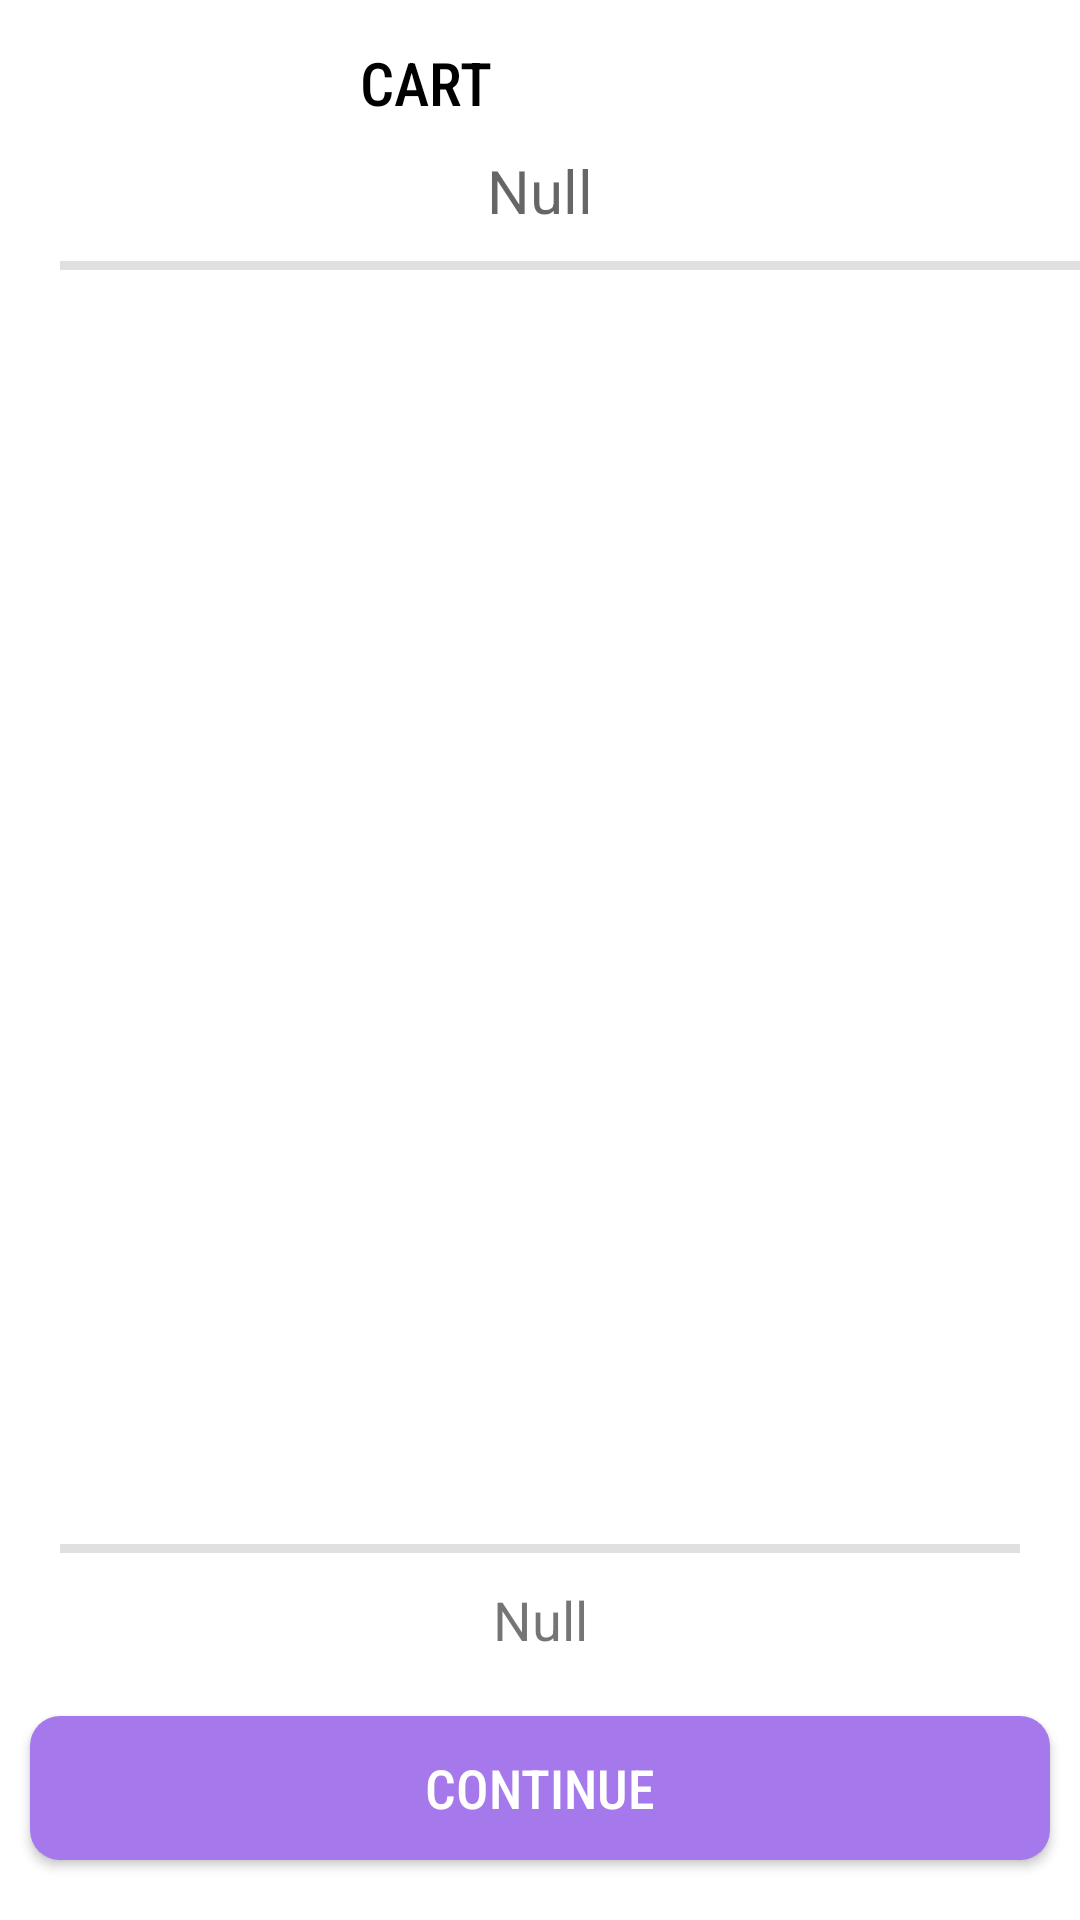

This screen was rendered from an Android layout file. Write that file and the resources it references.
<!-- AndroidManifest.xml: application theme AppTheme -->
<!-- res/layout/fragment_cart.xml -->
<?xml version="1.0" encoding="utf-8"?>
<FrameLayout xmlns:android="http://schemas.android.com/apk/res/android"
    xmlns:app="http://schemas.android.com/apk/res-auto"
    xmlns:tools="http://schemas.android.com/tools"
    android:layout_width="match_parent"
    android:layout_height="match_parent"
    tools:context=".Fragment_Cart">

    <androidx.constraintlayout.widget.ConstraintLayout
        android:layout_width="match_parent"
        android:layout_height="match_parent"
        tools:context=".Activity_CART">

        <androidx.recyclerview.widget.RecyclerView
            android:id="@+id/l1"
            android:layout_width="0dp"
            android:layout_height="0dp"
            app:layout_constraintBottom_toTopOf="@id/divider5"
            app:layout_constraintEnd_toEndOf="parent"
            app:layout_constraintHorizontal_bias="0.0"
            app:layout_constraintStart_toStartOf="parent"
            app:layout_constraintTop_toBottomOf="@+id/divider4" />

        <androidx.appcompat.widget.Toolbar
            android:id="@+id/toolbar"
            android:layout_width="match_parent"
            android:layout_height="40dp"
            android:background="#00FFFFFF"
            android:minHeight="?attr/actionBarSize"
            android:paddingTop="10dp"
            android:theme="?attr/actionBarTheme"
            app:layout_constraintEnd_toEndOf="parent"
            app:layout_constraintStart_toStartOf="parent"
            app:layout_constraintTop_toTopOf="parent"
            app:navigationIcon="@drawable/ic_baseline_arrow_back_ios_24"
            app:title="CART"
            app:titleMarginStart="120dp"
            app:titleTextAppearance="@style/ToolBarTheme"
            app:titleTextColor="@color/black" />

        <Button
            android:id="@+id/button2"
            android:layout_width="0dp"
            android:layout_height="wrap_content"
            android:layout_marginStart="10dp"
            android:layout_marginLeft="10dp"
            android:layout_marginEnd="10dp"
            android:layout_marginRight="10dp"
            android:layout_marginBottom="20dp"
            android:background="@drawable/purpleshape"
            android:fontFamily="sans-serif-condensed-medium"
            android:text="Continue"
            android:textColor="#FFFFFF"
            android:textSize="18sp"
            app:layout_constraintBottom_toBottomOf="parent"
            app:layout_constraintEnd_toEndOf="parent"
            app:layout_constraintStart_toStartOf="parent" />

        <TextView
            android:id="@+id/total"
            android:layout_width="0dp"
            android:layout_height="wrap_content"
            android:layout_marginTop="10dp"
            android:gravity="center_horizontal"
            android:text="Null"
            android:textColor="#99000000"
            android:textSize="20sp"
            app:layout_constraintEnd_toEndOf="parent"
            app:layout_constraintStart_toStartOf="parent"
            app:layout_constraintTop_toBottomOf="@+id/toolbar" />

        <View
            android:id="@+id/divider5"
            android:layout_width="match_parent"
            android:layout_height="3dp"
            android:layout_marginStart="20dp"
            android:layout_marginLeft="20dp"
            android:layout_marginEnd="20dp"
            android:layout_marginRight="20dp"
            android:layout_marginBottom="10dp"
            android:background="?android:attr/listDivider"
            app:layout_constraintBottom_toTopOf="@+id/tvtotalprice"
            app:layout_constraintEnd_toEndOf="parent"
            app:layout_constraintStart_toStartOf="parent" />

        <View
            android:id="@+id/divider4"
            android:layout_width="0dp"
            android:layout_height="3dp"
            android:layout_marginStart="20dp"
            android:layout_marginLeft="20dp"
            android:layout_marginTop="10dp"
            android:background="?android:attr/listDivider"
            app:layout_constraintStart_toStartOf="parent"
            app:layout_constraintTop_toBottomOf="@+id/total" />

        <TextView
            android:id="@+id/tvtotalprice"
            android:layout_width="0dp"
            android:layout_height="wrap_content"
            android:layout_marginBottom="20dp"
            android:gravity="center_horizontal"
            android:text="Null"
            android:textSize="18sp"
            app:layout_constraintBottom_toTopOf="@+id/button2"
            app:layout_constraintEnd_toEndOf="parent"
            app:layout_constraintStart_toStartOf="parent" />

    </androidx.constraintlayout.widget.ConstraintLayout>
</FrameLayout>
<!-- resources referenced by this layout -->
<resources>
  <color name="black">#000000</color>
  <!-- drawable purpleshape (drawable) -->
  <?xml version="1.0" encoding="utf-8"?>
  <shape xmlns:android="http://schemas.android.com/apk/res/android">
      <solid android:color="@color/lightpurple"/>
      <corners android:radius="10dp" />
  </shape>
  <style name="ToolBarTheme" parent="Theme.AppCompat.DayNight.NoActionBar">
          <item name="colorPrimary">@color/lightpurple</item>
          <item name="colorPrimaryDark">@color/black</item>
          <item name="colorAccent">@color/superlightpink</item>
          <item name="fontFamily">sans-serif-condensed-medium</item>
          <item name="android:textSize">20sp</item>
      </style>
  <style name="AppTheme" parent="Theme.MaterialComponents.Light.NoActionBar">
          
          <item name="colorPrimary">@color/lightpurple</item>
          <item name="colorPrimaryDark">@color/black</item>
          <item name="colorAccent">@color/lightpurple</item>
      </style>
  <color name="lightpurple">#A578EB</color>
  <color name="superlightpink">#FBE2F9</color>
</resources>
